Run: headless pygame with SDL's dummy video driver; simulated clock (each Clock.tick advances the game by its frame time, no real sleeping); random seed 0; keys injected as events and as key.get_pressed() state; mouse plan: one left click at the window centre at the start of phase 2, then a move to the lower-right quarter at the start of phase 3.
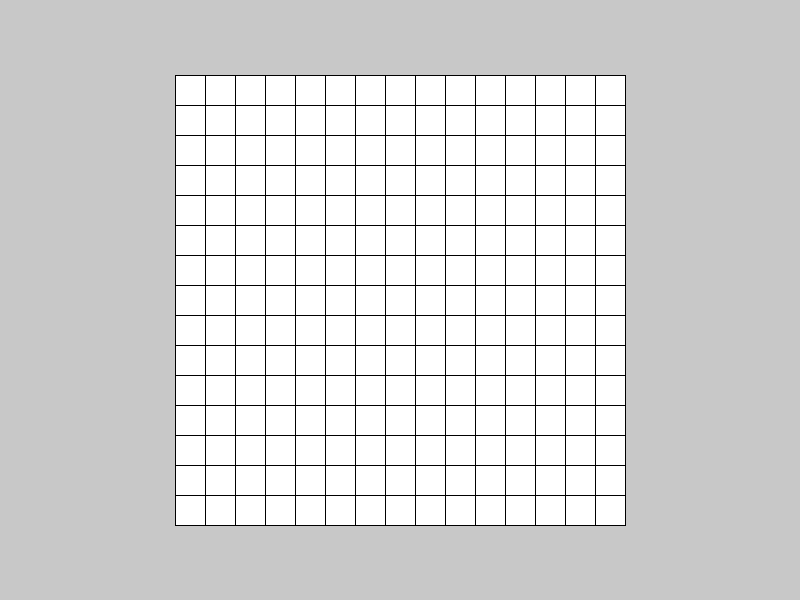
Frame 1 of 4 · flips 1–60 · no input
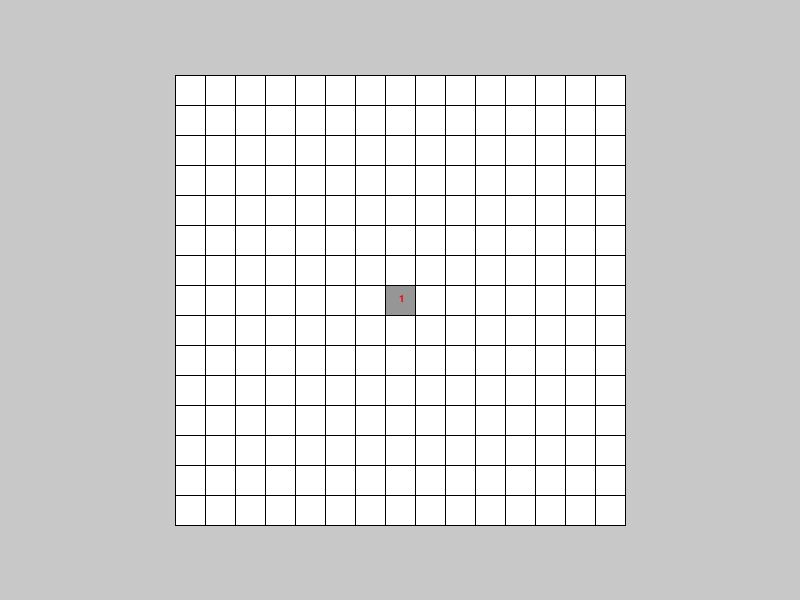
Frame 2 of 4 · flips 61–180 · clicked the window centre · tapped SPACE, RETURN · held RIGHT (→), D
Frame 3 of 4 · flips 181–300 · moved the mouse to the lower-right quarter · held DOWN (↓), S · screen unchanged from frame 2, image omitted
Frame 4 of 4 · flips 301–420 · held LEFT (←), A, UP (↑), W · screen unchanged from frame 3, image omitted

The pygame program that drew these frames:

import pygame
import random

LEFT = 1
RIGHT = 3


class Tile:

    def __init__(self, size, position, colour=(255, 255, 255), clicked_colour=(150, 150, 150), font_size=15):
        self.size = size
        self.position = position
        self.colour = colour
        self.clicked_colour = clicked_colour
        self.font_size = font_size
        self.image = pygame.Surface((size - 1, size - 1))
        self.image.fill((255, 255, 255))
        self.rect = self.image.get_rect(center=position)

        self.clicked = False
        self.mine = False
        self.warned = False
        self.numbered = False

        self.font = pygame.font.SysFont('Comic Sans MS', self.font_size)
        self.text_image = self.font.render('', 1, (255, 0, 0))
        self.text_rect = self.text_image.get_rect(center=(size//2 - 2, size//2 - 2))

        self.adjacents = []

    def update(self, screen, left, right, found):
        if left:
            if self.rect.collidepoint(left):
                self.clicked = True
                if not self.numbered and not self.mine:
                    connected = [self]
                    visited = []
                    while len(connected) != 0:
                        current = connected.pop(0)
                        visited.append(current)
                        for a in current.get_adjacents():
                            if a not in visited and not a.clicked:
                                if not a.mine and not a.numbered:
                                    a.clicked = True
                                    connected.append(a)
                                elif a.numbered:
                                    a.clicked = True
                elif self.mine:
                    return 'lose'
        if right:
            if self.rect.collidepoint(right):
                if not self.clicked:
                    if self.warned:
                        self.warned = False
                        if self.mine:
                            found -= 1
                    else:
                        self.warned = True
                        if self.mine:
                            found += 1

        self.draw(screen)
        return found

    def draw(self, screen):
        if self.clicked:
            self.image.fill(self.clicked_colour)
            if self.mine:
                pygame.draw.ellipse(self.image, (0, 0, 0), (0, 0, self.size, self.size))
        elif self.warned:
            self.image.fill((255, 0, 0))
        else:
            self.image.fill(self.colour)

        if self.clicked and not self.warned:
            self.image.blit(self.text_image, self.text_rect)
        screen.blit(self.image, self.rect)

    def assign_mine(self):
        self.mine = True

    def add_adjacent(self, tile):
        self.adjacents.append(tile)

    def get_adjacents(self):
        return self.adjacents

    def update_text(self, new_text):
        self.text_image = self.font.render(new_text, 1, (255, 0, 0))
        self.numbered = True


class Grid:

    def __init__(self, screen, dimensions, tile_size, position):
        self.screen = screen
        self.width, self.height = dimensions
        self.tile_size = tile_size
        self.position = position

        self.offset = (-(self.screen.get_width() - (self.width * self.tile_size)) // 2,
                       -(self.screen.get_height() - (self.height * self.tile_size)) // 2)

        self.image = pygame.Surface(((self.width * self.tile_size) + 1, (self.height * self.tile_size) + 1))
        self.rect = self.image.get_rect(center=position)

        self.tiles = self.generate_grid()

    def generate_grid(self):
        array = []

        for y in range(self.tile_size//2, (self.height * self.tile_size), self.tile_size):
            for x in range(self.tile_size//2, (self.width * self.tile_size), self.tile_size):
                array.append(Tile(self.tile_size, (x, y)))

        graph = {}
        grid_dict = {tile.position: tile for tile in array}
        grid_list = [tile.position for tile in array]
        while len(grid_list) != 0:
            graph, grid_dict, grid_list = self.find_adjacents(graph, grid_dict, grid_list)

        return graph

    def find_adjacents(self, graph, grid_dict, grid_list):
        if len(grid_dict) == 0:
            return graph, grid_dict, grid_list

        current = grid_list.pop(0)
        tile = grid_dict.pop(current)
        position = tile.position
        graph[position] = tile

        left = (position[0] - self.tile_size, position[1])
        right = (position[0] + self.tile_size, position[1])
        up = (position[0], position[1] - self.tile_size)
        down = (position[0], position[1] + self.tile_size)
        ne = (position[0] + self.tile_size, position[1] - self.tile_size)
        se = (position[0] + self.tile_size, position[1] + self.tile_size)
        sw = (position[0] - self.tile_size, position[1] + self.tile_size)
        nw = (position[0] - self.tile_size, position[1] - self.tile_size)

        directions = [left, right, up, down, ne, se, sw, nw]

        for i in range(len(directions)):
            try:
                square = grid_dict[directions[i]]
            except KeyError:
                continue
            else:
                tile.add_adjacent(square)
                square.add_adjacent(tile)

        graph, grid_dict, grid_list = self.find_adjacents(graph, grid_dict, grid_list)

        return graph, grid_dict, grid_list

    def update(self, left, right, found):
        if left:
            left = (left[0] + self.offset[0], left[1] + self.offset[1])
        if right:
            right = (right[0] + self.offset[0], right[1] + self.offset[1])
        self.image.fill((0, 0, 0))

        for tile in self.tiles.values():
            returned = tile.update(self.image, left, right, found)
            if returned == 'lose':
                return 'lose'
            else:
                found = returned

        self.draw()
        return found

    def draw(self):
        self.screen.blit(self.image, self.rect)

    def add_mines(self, mines):
        m = [tile for tile in self.tiles.values()]
        for n in range(mines):
            repeated = True
            while repeated:
                i = random.randint(0, (self.height * self.width) - 1)
                if m[i].mine:
                    repeated = True
                else:
                    m[i].assign_mine()
                    repeated = False

    def assign_text(self):
        for tile in self.tiles.values():
            if tile.mine:
                continue
            counter = 0
            for a in tile.get_adjacents():
                if a.mine:
                    counter += 1
            if counter == 0:
                continue
            else:
                tile.update_text(str(counter))


class Game:

    def __init__(self, screen, mines=20):
        self.screen = screen
        self.mines = mines
        self.running = True
        width = self.screen.get_width() // 2
        height = self.screen.get_height() // 2
        self.grid = Grid(self.screen, (15, 15), 30, (width, height))
        self.clock = pygame.time.Clock()

    def run(self):
        self.grid.add_mines(self.mines)
        self.grid.assign_text()

        found = 0

        while self.running:
            dt = self.clock.get_time() / 1000
            left_pos = None
            right_pos = None
            for event in pygame.event.get():
                if event.type == pygame.QUIT:
                    self.running = False
                if event.type == pygame.MOUSEBUTTONDOWN:
                    if event.button == LEFT:
                        left_pos = pygame.mouse.get_pos()
                    elif event.button == RIGHT:
                        right_pos = pygame.mouse.get_pos()

            self.screen.fill((200, 200, 200))
            returned = self.grid.update(left_pos, right_pos, found)
            if returned == 'lose':
                self.lose()
                self.running = False
            else:
                found = returned

            w = 0
            for t in self.grid.tiles.values():
                if t.warned:
                    w += 1

            if found == self.mines and found == w:
                self.win()
                self.running = False

            pygame.display.flip()
            self.clock.tick(60)

    def win(self):
        m1 = TextBox((self.screen.get_width() // 2, self.screen.get_height() //2),
                          (600, 100), 'You Win!', (0, 0, 0), 30, (0, 255, 0))
        m2 = TextBox((self.screen.get_width() // 2, self.screen.get_height() //2 + 150),
                          (600, 100), 'Press ENTER to quit.', (0, 0, 0), 20, (0, 255, 0))
        messages = [m1, m2]

        done = False
        while not done:

            for event in pygame.event.get():
                if event.type == pygame.QUIT:
                    done = True
                elif event.type == pygame.KEYDOWN:
                    if event.key == pygame.K_RETURN:
                        done = True

            self.screen.fill((0, 255, 0))

            for m in messages:
                m.draw(self.screen)

            pygame.display.flip()

    def lose(self):
        m1 = TextBox((self.screen.get_width() // 2, self.screen.get_height() //2),
                          (600, 100), 'You Lose!', (0, 0, 0), 30, (255, 0, 0))
        m2 = TextBox((self.screen.get_width() // 2, self.screen.get_height() //2 + 150),
                          (600, 100), 'Press ENTER to quit.', (0, 0, 0), 20, (255, 0, 0))
        messages = [m1, m2]

        done = False
        while not done:

            for event in pygame.event.get():
                if event.type == pygame.QUIT:
                    done = True
                elif event.type == pygame.KEYDOWN:
                    if event.key == pygame.K_RETURN:
                        done = True

            self.screen.fill((255, 0, 0))

            for m in messages:
                m.draw(self.screen)

            pygame.display.flip()


class TextBox:

    def __init__(self, position, dimensions, text, t_colour, font_size, colour):
        self.position = position
        self.dimensions = dimensions
        self.text = text
        self.t_colour = t_colour
        self.font_size = font_size
        self.colour = colour

        self.font = pygame.font.SysFont('Comic Sans MS', self.font_size)
        self.text_image = self.font.render(self.text, 1, self.t_colour)
        self.text_rect = self.text_image.get_rect()

        self.image = pygame.Surface(self.dimensions)
        self.image.set_colorkey((250, 250, 250))
        self.rect = self.image.get_rect(center=self.position)

    def draw(self, screen):
        self.image.fill(self.colour)
        self.image.blit(self.text_image, self.text_rect)
        screen.blit(self.image, self.rect)


if __name__ == '__main__':
    pygame.init()
    display = pygame.display.set_mode((800, 600))
    g = Game(display)
    g.run()
    pygame.quit()
